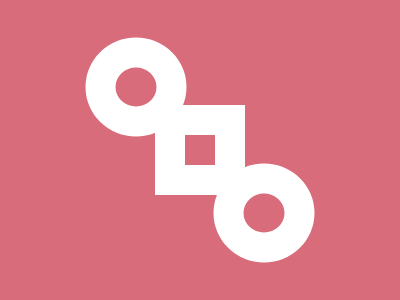

Here is a drawing made with CSS. Write the source that renders it.

<!DOCTYPE html>
<html lang="en">
<head>
  <meta charset="UTF-8">
  <meta name="viewport" content="width=device-width, initial-scale=1.0">
  <title>Shapes Design</title>
  <style>
    body {
      margin: 0;
      background: #D96C7B;
    }
    .shape {
      position: absolute;
      border: 30px solid #ffffff;
      width: 30px;
      height: 30px;
      background: #D96C7B;
    }
    .s1 {
      top: 50%;
      left: 50%;
      transform: translate(-50%, -50%);
    }
    .s2 {
      top: 29%;
      left: 34%;
      width: 41px;
      height: 39px;
      transform: translate(-50%, -50%);
      border-radius: 50%;
      border: 30px solid #ffffff;
    }
    .s3 {
      top: 71%;
      left: 66%;
      width: 41px;
      height: 39px;
      transform: translate(-50%, -50%);
      border-radius: 50%;
      border: 30px solid #ffffff;
    }
  </style>
</head>
<body>
  <div class="shape s1"></div>
  <div class="shape s2"></div>
  <div class="shape s3"></div>
</body>
</html>